Run: headless pygame with SDL's dummy video driver; simulated clock (each Clock.tick advances the game by its frame time, no real sleeping); random seed 0; keys injected as events and as key.get_pressed() state; mouse plan: one left click at the window centre at the start of phase 2, then a move to the lower-right quarter at the start of phase 3.
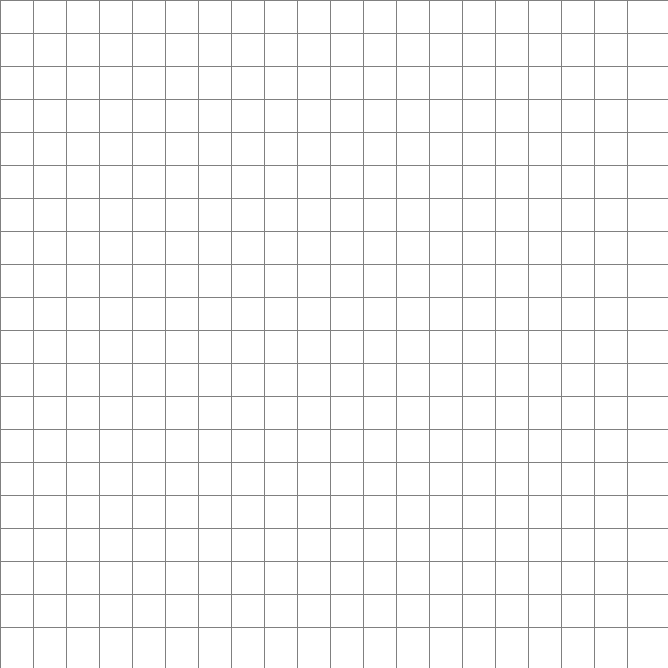
Frame 1 of 4 · flips 1–60 · no input
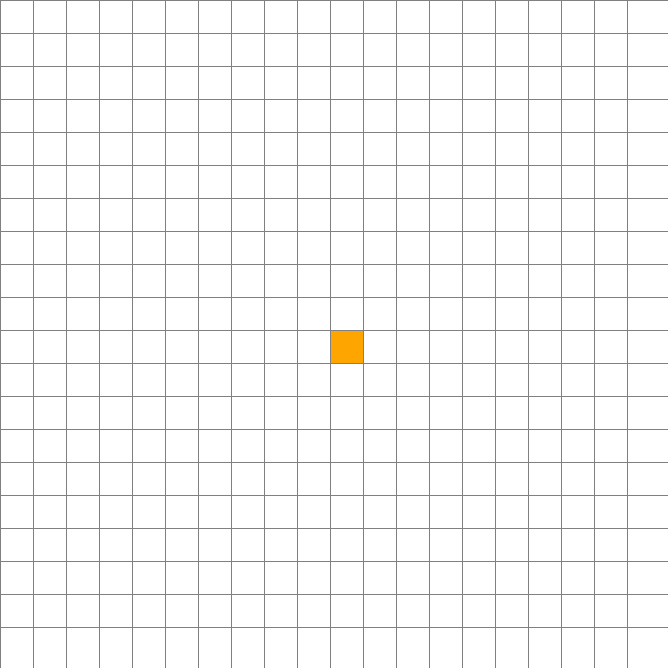
Frame 2 of 4 · flips 61–180 · clicked the window centre · tapped SPACE, RETURN · held RIGHT (→), D
Frame 3 of 4 · flips 181–300 · moved the mouse to the lower-right quarter · held DOWN (↓), S · screen unchanged from frame 2, image omitted
Frame 4 of 4 · flips 301–420 · held LEFT (←), A, UP (↑), W · screen unchanged from frame 3, image omitted

The pygame program that drew these frames:

import pygame
from queue import PriorityQueue
import time

# Colores
BLANCO = (255, 255, 255)
NEGRO = (0, 0, 0)
GRIS = (128, 128, 128)
VERDE = (0, 255, 0)
ROJO = (255, 0, 0)
NARANJA = (255, 165, 0)
PURPURA = (128, 0, 128)
AZUL = (0, 0, 255)

class Nodo:
    def __init__(self, fila, col, ancho, total_filas):
        self.fila = fila
        self.col = col
        self.x = col * ancho
        self.y = fila * ancho
        self.color = BLANCO
        self.ancho = ancho
        self.total_filas = total_filas
        self.vecinos = []
        self.g = float("inf")
        self.h = float("inf")
        self.f = float("inf")
        self.padre = None

    def get_pos(self):
        return self.fila, self.col

    def es_cerrado(self):
        return self.color == ROJO

    def es_abierto(self):
        return self.color == VERDE

    def es_pared(self):
        return self.color == NEGRO

    def es_inicio(self):
        return self.color == NARANJA

    def es_fin(self):
        return self.color == PURPURA

    def restablecer(self):
        self.color = BLANCO

    def hacer_inicio(self):
        self.color = NARANJA

    def hacer_cerrado(self):
        self.color = ROJO

    def hacer_abierto(self):
        self.color = VERDE

    def hacer_pared(self):
        self.color = NEGRO

    def hacer_fin(self):
        self.color = PURPURA

    def hacer_camino(self):
        self.color = AZUL

    def dibujar(self, ventana):
        pygame.draw.rect(ventana, self.color, (self.x, self.y, self.ancho, self.ancho))

    def actualizar_vecinos(self, grid):
        self.vecinos = []
        if self.fila < self.total_filas - 1 and not grid[self.fila + 1][self.col].es_pared():
            self.vecinos.append(grid[self.fila + 1][self.col])
        if self.fila > 0 and not grid[self.fila - 1][self.col].es_pared():
            self.vecinos.append(grid[self.fila - 1][self.col])
        if self.col < self.total_filas - 1 and not grid[self.fila][self.col + 1].es_pared():
            self.vecinos.append(grid[self.fila][self.col + 1])
        if self.col > 0 and not grid[self.fila][self.col - 1].es_pared():
            self.vecinos.append(grid[self.fila][self.col - 1])

    def __lt__(self, other):
        return False

def heuristica(p1, p2):
    x1, y1 = p1
    x2, y2 = p2
    return abs(x1 - x2) + abs(y1 - y2)

def reconstruir_camino(came_from, actual, dibujar):
    longitud = 0
    while actual in came_from:
        actual = came_from[actual]
        actual.hacer_camino()
        longitud += 1
        dibujar()
    return longitud

def algoritmo_a_estrella(dibujar, grid, inicio, fin):
    contador = 0
    open_set = PriorityQueue()
    open_set.put((0, contador, inicio))
    came_from = {}
    inicio.g = 0
    inicio.f = heuristica(inicio.get_pos(), fin.get_pos())

    open_set_hash = {inicio}
    nodos_visitados = 0
    inicio_tiempo = time.time()

    while not open_set.empty():
        for evento in pygame.event.get():
            if evento.type == pygame.QUIT:
                pygame.quit()

        actual = open_set.get()[2]
        open_set_hash.remove(actual)

        if actual == fin:
            duracion = time.time() - inicio_tiempo
            longitud = reconstruir_camino(came_from, fin, dibujar)
            fin.hacer_fin()
            inicio.hacer_inicio()
            print(f"Camino encontrado.")
            print(f"Tiempo de ejecución: {duracion:.4f} segundos")
            print(f"Nodos visitados: {nodos_visitados}")
            print(f"Longitud del camino: {longitud} nodos")
            return True

        for vecino in actual.vecinos:
            temp_g = actual.g + 1
            if temp_g < vecino.g:
                came_from[vecino] = actual
                vecino.g = temp_g
                vecino.h = heuristica(vecino.get_pos(), fin.get_pos())
                vecino.f = vecino.g + vecino.h

                if vecino not in open_set_hash:
                    contador += 1
                    open_set.put((vecino.f, contador, vecino))
                    open_set_hash.add(vecino)
                    vecino.hacer_abierto()

        dibujar()
        nodos_visitados += 1
        if actual != inicio:
            actual.hacer_cerrado()

    print("No se encontró camino.")
    return False

def crear_grid(filas, ancho):
    grid = []
    ancho_nodo = ancho // filas
    for i in range(filas):
        grid.append([])
        for j in range(filas):
            nodo = Nodo(i, j, ancho_nodo, filas)
            grid[i].append(nodo)
    return grid

def dibujar_grid(ventana, filas, ancho):
    ancho_nodo = ancho // filas
    for i in range(filas):
        pygame.draw.line(ventana, GRIS, (0, i * ancho_nodo), (ancho, i * ancho_nodo))
        for j in range(filas):
            pygame.draw.line(ventana, GRIS, (j * ancho_nodo, 0), (j * ancho_nodo, ancho))

def dibujar(ventana, grid, filas, ancho):
    ventana.fill(BLANCO)
    for fila in grid:
        for nodo in fila:
            nodo.dibujar(ventana)
    dibujar_grid(ventana, filas, ancho)
    pygame.display.update()

def obtener_click_pos(pos, filas, ancho):
    ancho_nodo = ancho // filas
    x, y = pos
    fila = y // ancho_nodo
    col = x // ancho_nodo
    return fila, col

def main(ventana, ancho):
    FILAS = 20
    grid = crear_grid(FILAS, ancho)

    inicio = None
    fin = None

    corriendo = True

    while corriendo:
        dibujar(ventana, grid, FILAS, ancho)
        for event in pygame.event.get():
            if event.type == pygame.QUIT:
                corriendo = False

            # CLIC/ARRASTRE CON BOTÓN IZQUIERDO
            if pygame.mouse.get_pressed()[0]:
                x,y = pygame.mouse.get_pos()
                # si sale del área, lo ignoramos
                if 0 <= x < ancho and 0 <= y < ancho:
                    fila, col = obtener_click_pos((x,y), FILAS, ancho)
                    nodo = grid[fila][col]
                    if not inicio and nodo != fin:
                        inicio = nodo
                        inicio.hacer_inicio()
                    elif not fin and nodo != inicio:
                        fin = nodo
                        fin.hacer_fin()
                    elif nodo != fin and nodo != inicio:
                        nodo.hacer_pared()

    	     # CLIC/ARRASTRE CON BOTÓN DERECHO
            elif pygame.mouse.get_pressed()[2]:
                x,y = pygame.mouse.get_pos()
                if 0 <= x < ancho and 0 <= y < ancho:
                    fila, col = obtener_click_pos((x,y), FILAS, ancho)
                    nodo = grid[fila][col]
                    nodo.restablecer()
                    if nodo == inicio:
                        inicio = None
                    elif nodo == fin:
                        fin = None
            # ESPACIO para A*
            if event.type == pygame.KEYDOWN:
                if event.key == pygame.K_SPACE and inicio and fin:
                    # actualiza vecinos…
                    for fila in grid:
                        for nodo in fila:
                            nodo.actualizar_vecinos(grid)
                    algoritmo_a_estrella(lambda: dibujar(ventana, grid, FILAS, ancho), grid, inicio, fin)

    pygame.quit()

# ─── IMPORTANTE: inicializar Pygame antes de usar el display ───
pygame.init()

info = pygame.display.Info()
screen_w, screen_h = info.current_w, info.current_h
#ANCHO_VENTANA = 800
MARGEN = 100
ANCHO_VENTANA = min(screen_w, screen_h) - MARGEN
VENTANA = pygame.display.set_mode((ANCHO_VENTANA, ANCHO_VENTANA))
pygame.display.set_caption("Visualización de Nodos - A*")
main(VENTANA, ANCHO_VENTANA)
